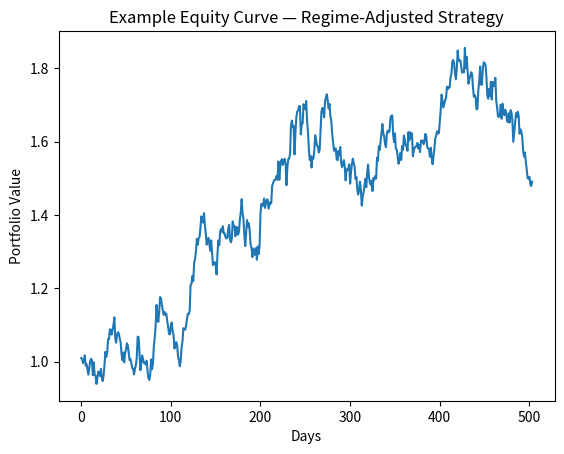

Reproduce this figure in Python.
# Simple backtest to simulate regime-adjusted returns
# Mock data — anonymized example

import numpy as np
import matplotlib.pyplot as plt

# Mock daily returns in different regimes
high_inflation_returns = np.random.normal(0.0015, 0.02, 252)  # Commodities favor
low_inflation_returns = np.random.normal(0.001, 0.015, 252)   # Equities favor

# Combine for year
returns = np.concatenate([high_inflation_returns, low_inflation_returns])
equity_curve = np.cumprod(1 + returns)

plt.plot(equity_curve)
plt.title("Example Equity Curve — Regime-Adjusted Strategy")
plt.xlabel("Days")
plt.ylabel("Portfolio Value")
plt.show()
